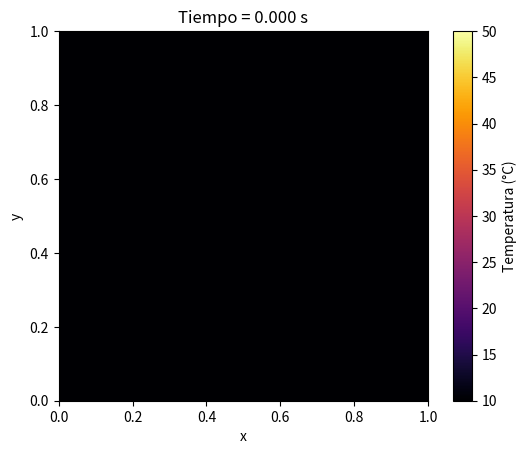

The matplotlib source for this figure:
import numpy as np
import matplotlib.pyplot as plt
from matplotlib.animation import FuncAnimation

# Parámetros
L = 1.0
Nx = 20
Ny = 20
dx = L / (Nx - 1)
dy = L / (Ny - 1)
dt = 0.1
Tmax = 900
Nt = int(Tmax / dt)
alpha = 0.01  # coeficiente de difusión

# Malla
x = np.linspace(0, L, Nx)
y = np.linspace(0, L, Ny)
X, Y = np.meshgrid(x, y)

# Condición inicial
T0 = -50 * X * Y
Tn = T0.flatten()

# Construcción de las matrices de segunda derivada (Laplaciano) densas
def laplace_dense(N, h, neumann=False):
    M = np.zeros((N, N))
    for i in range(N):
        M[i, i] = -2
        if i > 0:
            M[i, i - 1] = 1
        if i < N - 1:
            M[i, i + 1] = 1
    if neumann:
        M[0, 0] = -2
        M[0, 1] = 2
        M[-1, -2] = 2
        M[-1, -1] = -2
    return M / h**2

# Derivadas en x e y
Dx = laplace_dense(Nx, dx, neumann=True)
Dy = laplace_dense(Ny, dy, neumann=False)

# Kronecker para Laplaciano 2D
Ix = np.eye(Nx)
Iy = np.eye(Ny)
Ax = np.kron(Iy, Dx)
Ay = np.kron(Dy, Ix)

# Matriz implícita A = I - dt*alpha*(Ax+Ay)
Ibig = np.eye(Nx * Ny)
A = Ibig - dt * alpha * (Ax + Ay)

# Función para imponer contornos Dirichlet
def apply_dirichlet(T_vec):
    T_mat = T_vec.reshape((Ny, Nx))
    T_mat[0, :] = 50  # y=0
    T_mat[-1, :] = 10  # y=L
    return T_mat.flatten()

# Preparar figura
fig, ax = plt.subplots()
T_mat = Tn.reshape((Ny, Nx))
im = ax.imshow(T_mat, cmap='inferno', origin='lower',
               extent=[0, L, 0, L], vmin=10, vmax=50)
cbar = plt.colorbar(im, ax=ax, label='Temperatura (°C)')
title = ax.set_title("Tiempo = 0.000 s")
ax.set_xlabel('x')
ax.set_ylabel('y')

# Animación
def update(frame):
    global Tn
    # RHS: conservar interior y forzar Dirichlet en fronteras
    rhs = apply_dirichlet(Tn)
    # Resolver sistema implícito
    Tn1 = np.linalg.solve(A, rhs)
    Tn1 = apply_dirichlet(Tn1)
    Tn = Tn1
    # Actualizar imagen
    im.set_data(Tn.reshape((Ny, Nx)))
    title.set_text(f"Tiempo = {frame*dt:.3f} s")
    return im, title

anim = FuncAnimation(fig, update, frames=range(0, Nt, 30), interval=1)
plt.show()